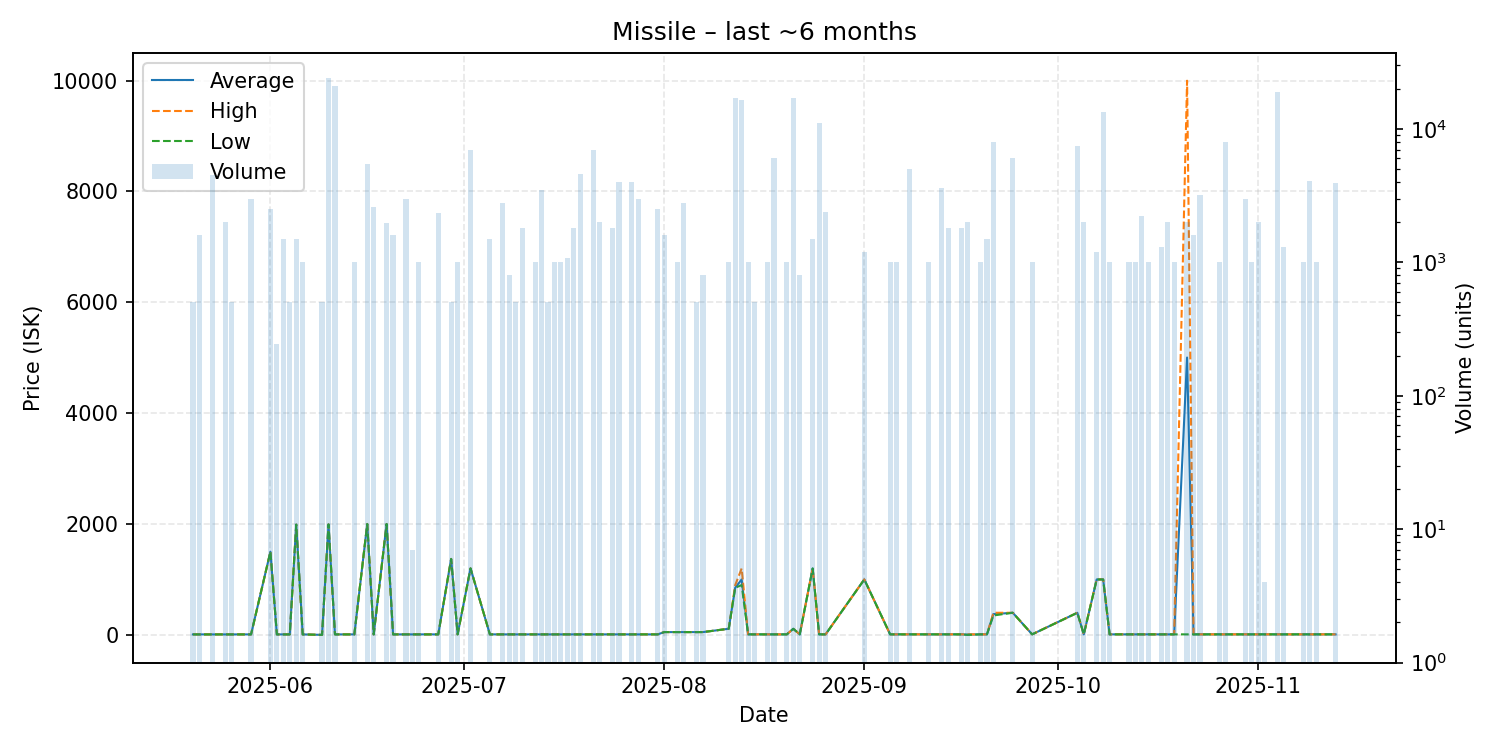

Values plotted in this chart, from the file beside it:
date, average, highest, lowest, order_count, volume
2025-05-20, 8.52, 8.52, 8.52, 1, 500
2025-05-21, 8.53, 8.53, 8.53, 1, 1600
2025-05-23, 8.52, 8.52, 8.52, 3, 4500
2025-05-25, 8.52, 8.52, 8.52, 2, 2000
2025-05-26, 8.52, 8.52, 8.52, 1, 500
2025-05-29, 8.53, 8.53, 8.53, 2, 3000
2025-06-01, 1500, 1500, 1500, 4, 2500
2025-06-02, 8.57, 8.57, 8.57, 1, 245
2025-06-03, 8.58, 8.58, 8.58, 2, 1500
2025-06-04, 8.58, 8.58, 8.58, 1, 500
2025-06-05, 1989, 1989, 1989, 2, 1500
2025-06-06, 8.6, 8.6, 8.6, 1, 1000
2025-06-09, 0.02, 0.02, 0.02, 1, 500
2025-06-10, 1993, 1993, 1993, 6, 23984
2025-06-11, 8.61, 8.61, 8.61, 2, 20873
2025-06-14, 8.63, 8.63, 8.63, 1, 1000
2025-06-16, 2000, 2000, 2000, 4, 5500
2025-06-17, 8.63, 8.63, 8.63, 2, 2600
2025-06-19, 2000, 2000, 2000, 1, 1960
2025-06-20, 8.85, 8.85, 8.85, 1, 1600
2025-06-22, 8.87, 8.87, 8.87, 2, 3000
2025-06-23, 8.89, 8.89, 8.89, 1, 7
2025-06-24, 8.89, 8.89, 8.89, 1, 1000
2025-06-27, 8.93, 8.93, 8.93, 2, 2345
2025-06-29, 1370, 1370, 1370, 1, 500
2025-06-30, 8.94, 8.94, 8.94, 1, 1000
2025-07-02, 1200, 1200, 1200, 2, 7000
2025-07-05, 8.94, 8.94, 8.94, 1, 1500
2025-07-07, 8.99, 8.99, 8.99, 1, 2784
2025-07-08, 8.99, 8.99, 8.99, 1, 800
2025-07-09, 8.99, 8.99, 8.99, 1, 500
2025-07-10, 8.99, 8.99, 8.99, 2, 1800
2025-07-12, 8.99, 8.99, 8.99, 1, 1000
2025-07-13, 9.0, 9.0, 9.0, 3, 3500
2025-07-14, 9.01, 9.01, 9.01, 2, 501
2025-07-15, 9.02, 9.02, 9.02, 1, 1000
2025-07-16, 9.02, 9.02, 9.02, 1, 1000
2025-07-17, 9.02, 9.02, 9.02, 2, 1073
2025-07-18, 9.03, 9.03, 9.03, 2, 1800
2025-07-19, 9.04, 9.04, 9.04, 3, 4600
2025-07-21, 9.04, 9.04, 9.04, 2, 7000
2025-07-22, 9.04, 9.04, 9.04, 2, 2000
2025-07-24, 9.05, 9.05, 9.05, 2, 1800
2025-07-25, 9.05, 9.05, 9.05, 1, 4000
2025-07-27, 9.06, 9.06, 9.06, 3, 4000
2025-07-28, 9.06, 9.06, 9.06, 3, 3000
2025-07-31, 9.08, 9.08, 9.08, 2, 2500
2025-08-01, 50.01, 50.01, 50.01, 1, 1600
2025-08-03, 50.01, 50.01, 50.01, 1, 1000
2025-08-04, 50.01, 50.01, 50.01, 3, 2800
2025-08-06, 50.01, 50.01, 50.01, 1, 500
2025-08-07, 50.23, 50.23, 50.23, 1, 800
2025-08-11, 110.3, 110.3, 110.3, 1, 1000
2025-08-12, 849.9, 896.8, 849.7, 7, 16960
2025-08-13, 1000, 1198, 899.2, 9, 16500
2025-08-14, 9.09, 9.09, 9.09, 1, 1000
2025-08-15, 9.09, 9.09, 9.09, 1, 500
2025-08-17, 9.09, 9.09, 9.09, 1, 1000
2025-08-18, 9.1, 9.1, 9.09, 2, 6000
2025-08-20, 9.09, 9.09, 9.09, 1, 1000
... 46 more rows
